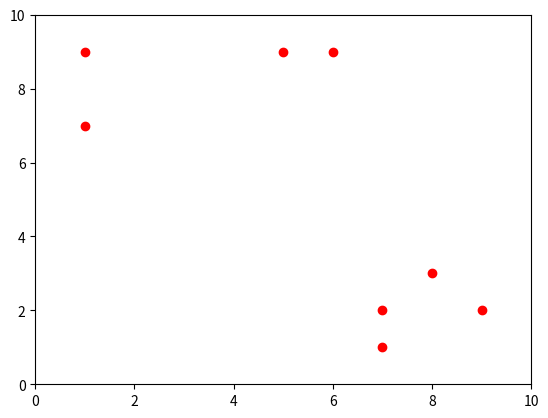

The matplotlib source for this figure:
#!/usr/bin/env python3
# -*- coding: utf-8 -*-
"""
Created on Tue Dec  4 18:44:24 2018

[redacted]
"""

import numpy as np
from scipy import stats

def pearsonr_ci(x,y,alpha=0.05):
    ''' calculate Pearson correlation along with the confidence interval using scipy and numpy
    Parameters
    ----------
    x, y : iterable object such as a list or np.array
      Input for correlation calculation
    alpha : float
      Significance level. 0.05 by default
    Returns
    -------
    r : float
      Pearson's correlation coefficient
    pval : float
      The corresponding p value
    lo, hi : float
      The lower and upper bound of confidence intervals
    '''

    r, p = stats.pearsonr(x,y)
    r_z = np.arctanh(r)
    se = 1/np.sqrt(x.size-3)
    z = stats.norm.ppf(1-alpha/2)
    lo_z, hi_z = r_z-z*se, r_z+z*se
    lo, hi = np.tanh((lo_z, hi_z))
    
    return r, p, lo, hi


x = np.random.randint(1, 10, 8)
y = np.random.randint(1, 10, 8)
alfa = pearsonr_ci(x,y)
print('Pearson correlation coefficient-------------------- ',alfa[0])
print('The corresponding p value--------------------------',alfa[1])
print('The lower and upper bound of confidence intervals--',alfa[2])
print('The lower and upper bound of confidence intervals---',alfa[3])

import matplotlib.pyplot as plt

plt.plot(x,y, 'ro')
plt.axis([0, 10, 0, 10])
plt.show()